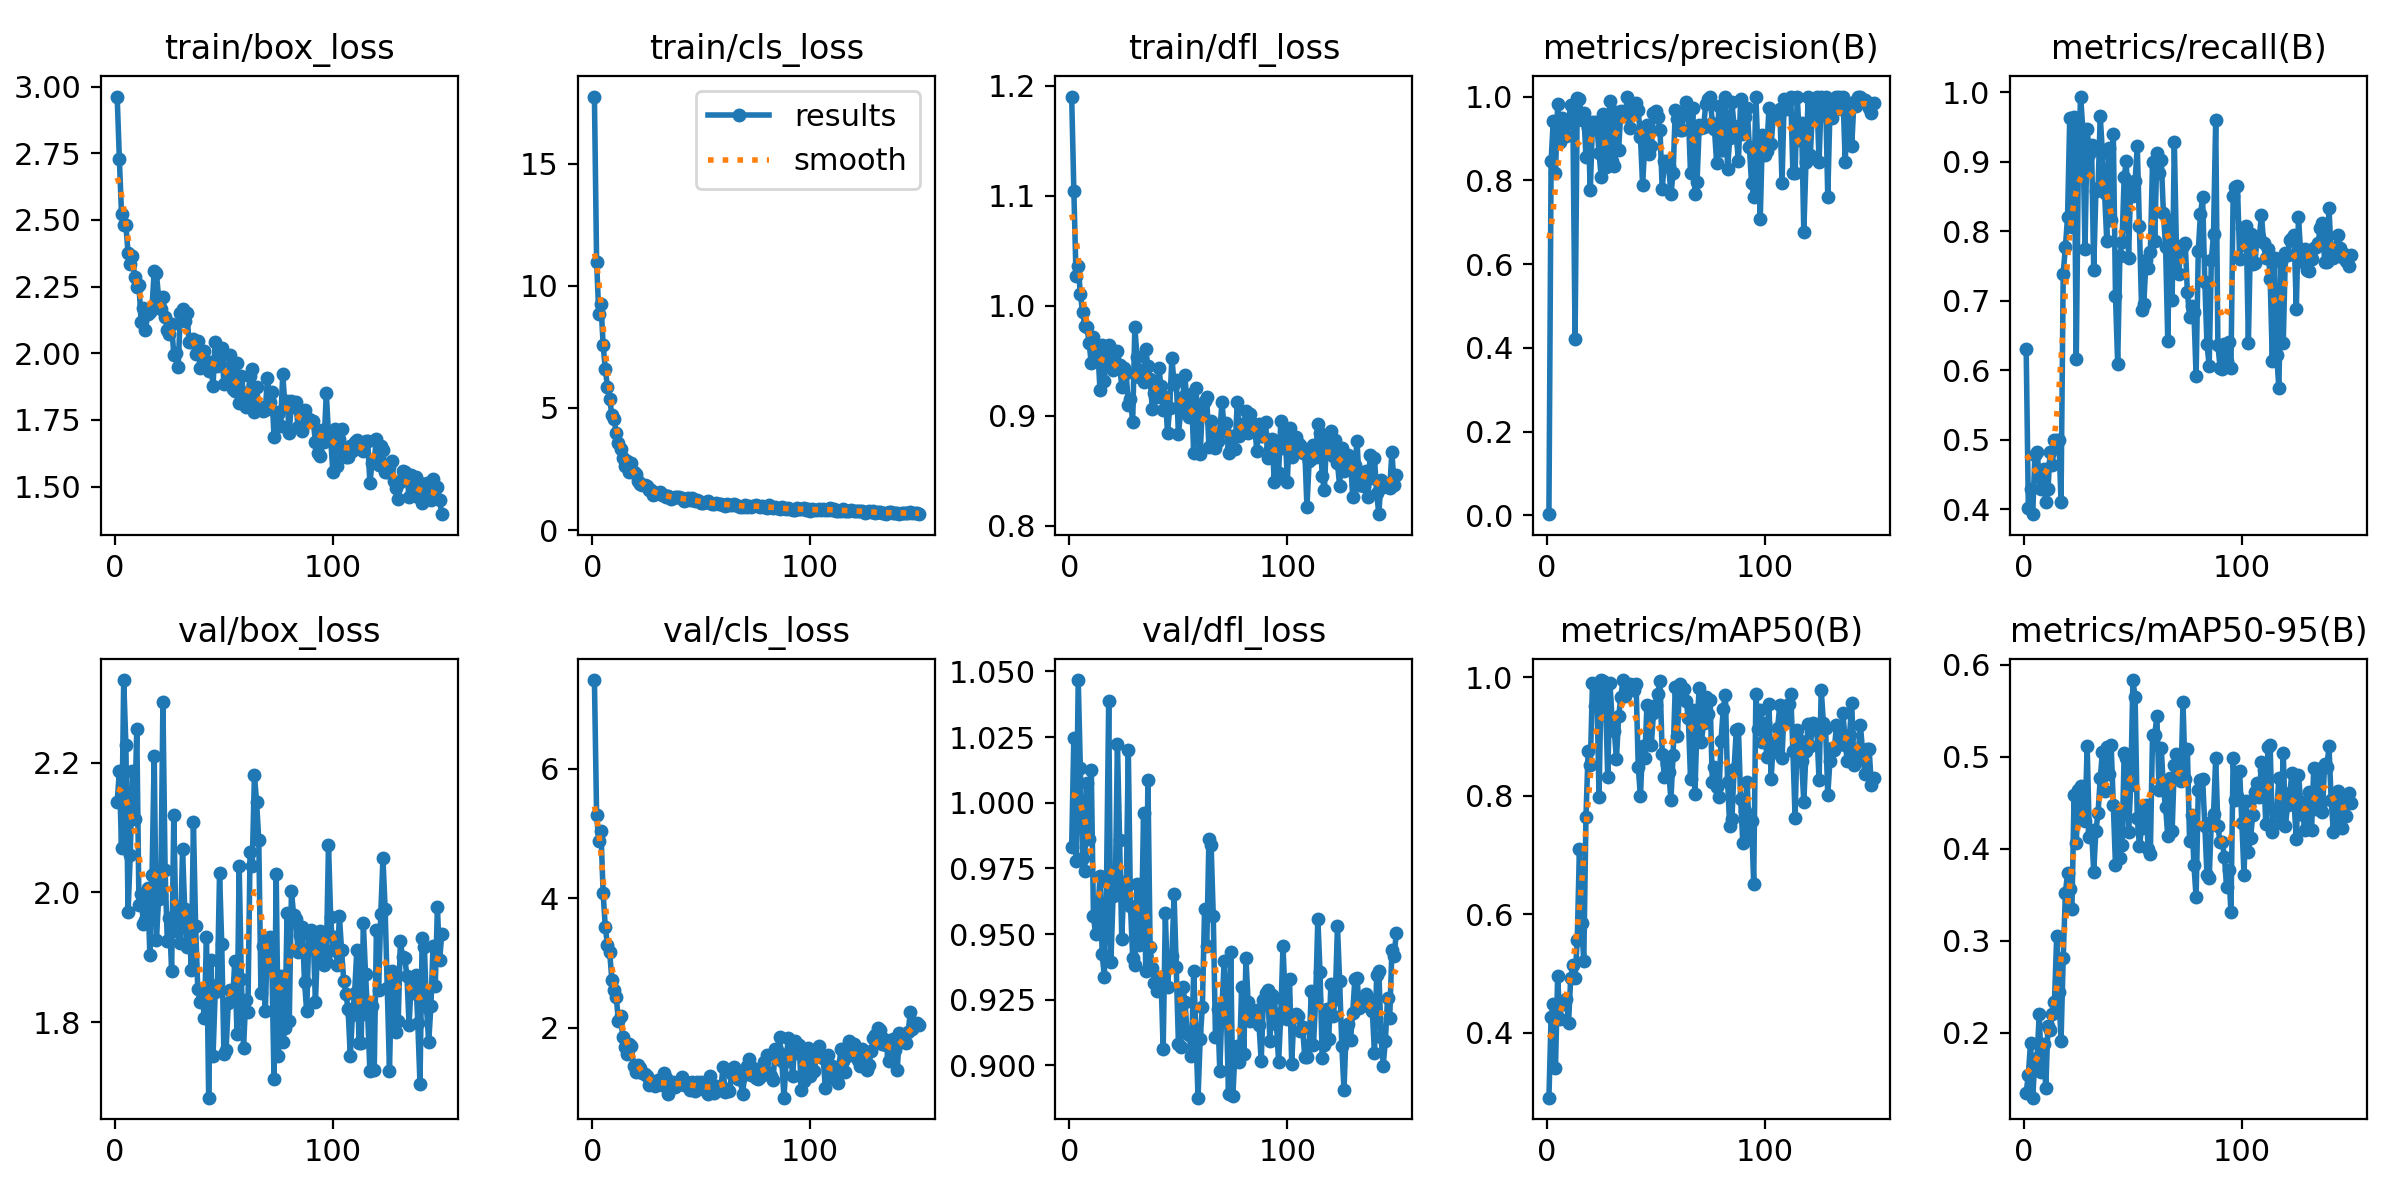

Values plotted in this chart, from the file beside it:
epoch, train/box_loss, train/cls_loss, train/dfl_loss, metrics/precision(B), metrics/recall(B), metrics/mAP50(B), metrics/mAP50-95(B), val/box_loss, val/cls_loss, val/dfl_loss, lr/pg0, lr/pg1, lr/pg2
1, 2.963, 17.76, 1.19, 0.00303, 0.631, 0.2904, 0.1353, 2.139, 7.366, 0.9832, 0.000471, 0.000471, 0.000471
2, 2.729, 10.99, 1.105, 0.8461, 0.4017, 0.4271, 0.1546, 2.186, 5.281, 1.025, 0.0009436, 0.0009436, 0.0009436
3, 2.521, 8.866, 1.027, 0.9424, 0.4286, 0.4492, 0.1895, 2.068, 4.883, 0.9777, 0.001412, 0.001412, 0.001412
4, 2.48, 9.271, 1.036, 0.8187, 0.3929, 0.3404, 0.1297, 2.327, 5.031, 1.047, 0.001412, 0.001412, 0.001412
5, 2.479, 7.586, 1.01, 0.982, 0.4775, 0.4953, 0.1706, 2.227, 4.074, 1.013, 0.001406, 0.001406, 0.001406
6, 2.377, 6.58, 0.9946, 0.8919, 0.4821, 0.4238, 0.1732, 1.969, 3.548, 0.9788, 0.001401, 0.001401, 0.001401
7, 2.334, 5.859, 0.9818, 0.9497, 0.4464, 0.4521, 0.221, 2.058, 3.274, 0.9742, 0.001395, 0.001395, 0.001395
8, 2.364, 5.351, 0.9806, 0.9311, 0.4286, 0.4476, 0.1574, 2.187, 3.167, 1.008, 0.001389, 0.001389, 0.001389
9, 2.287, 4.721, 0.9664, 0.9051, 0.4575, 0.4569, 0.1875, 2.113, 2.741, 0.9863, 0.001384, 0.001384, 0.001384
10, 2.248, 4.537, 0.9475, 0.9405, 0.4107, 0.4162, 0.14, 2.252, 2.587, 1.012, 0.001378, 0.001378, 0.001378
11, 2.255, 3.984, 0.972, 0.98, 0.4285, 0.4921, 0.2077, 1.981, 2.477, 0.9568, 0.001372, 0.001372, 0.001372
12, 2.118, 3.546, 0.9493, 0.9472, 0.4821, 0.5143, 0.2035, 1.998, 2.111, 0.9499, 0.001367, 0.001367, 0.001367
13, 2.171, 3.3, 0.9608, 0.4205, 0.4643, 0.4922, 0.2206, 1.951, 2.182, 0.9582, 0.001361, 0.001361, 0.001361
14, 2.086, 2.941, 0.923, 0.9968, 0.5, 0.5565, 0.2341, 1.957, 1.861, 0.9721, 0.001355, 0.001355, 0.001355
15, 2.146, 2.641, 0.9647, 0.9939, 0.5, 0.7097, 0.3049, 2.007, 1.703, 0.9424, 0.00135, 0.00135, 0.00135
16, 2.155, 2.836, 0.9317, 0.9438, 0.5, 0.5857, 0.2445, 1.904, 1.591, 0.9338, 0.001344, 0.001344, 0.001344
17, 2.172, 2.382, 0.9586, 0.9612, 0.4107, 0.5205, 0.1915, 2.027, 1.749, 0.9697, 0.001339, 0.001339, 0.001339
18, 2.31, 2.753, 0.9642, 0.8563, 0.7389, 0.7638, 0.281, 2.21, 1.715, 1.039, 0.001333, 0.001333, 0.001333
19, 2.3, 2.383, 0.9493, 0.9255, 0.7772, 0.875, 0.3522, 1.926, 1.413, 0.9392, 0.001327, 0.001327, 0.001327
20, 2.21, 2.278, 0.9414, 0.7772, 0.8201, 0.8525, 0.3737, 1.99, 1.313, 0.9644, 0.001321, 0.001321, 0.001321
21, 2.165, 2, 0.9434, 0.9387, 0.9634, 0.9904, 0.3562, 1.996, 1.431, 0.965, 0.001316, 0.001316, 0.001316
22, 2.211, 1.886, 0.9592, 0.9392, 0.8065, 0.9515, 0.3342, 2.293, 1.376, 1.022, 0.00131, 0.00131, 0.00131
23, 2.136, 1.857, 0.9462, 0.9318, 0.9643, 0.9789, 0.4585, 2.034, 1.308, 0.9858, 0.001305, 0.001305, 0.001305
24, 2.088, 1.86, 0.9264, 0.8655, 0.6167, 0.7974, 0.4067, 1.926, 1.282, 0.9483, 0.001299, 0.001299, 0.001299
25, 2.071, 1.803, 0.9434, 0.8071, 0.9131, 0.995, 0.4637, 1.961, 1.259, 0.9698, 0.001293, 0.001293, 0.001293
26, 2.108, 1.624, 0.9388, 0.9572, 0.9938, 0.994, 0.4679, 1.878, 1.115, 0.9646, 0.001288, 0.001288, 0.001288
27, 1.993, 1.651, 0.91, 0.8315, 0.9464, 0.9614, 0.4347, 2.12, 1.163, 1.02, 0.001282, 0.001282, 0.001282
28, 2.002, 1.424, 0.9148, 0.8801, 0.7748, 0.8308, 0.4304, 1.941, 1.132, 0.9605, 0.001276, 0.001276, 0.001276
29, 1.948, 1.478, 0.894, 0.9892, 0.9464, 0.9897, 0.5112, 1.978, 1.1, 0.9411, 0.001271, 0.001271, 0.001271
30, 2.152, 1.502, 0.9807, 0.8468, 0.9107, 0.9278, 0.413, 1.923, 1.19, 0.9382, 0.001265, 0.001265, 0.001265
31, 2.167, 1.54, 0.9533, 0.8352, 0.9247, 0.9088, 0.4208, 2.067, 1.126, 0.9692, 0.001259, 0.001259, 0.001259
32, 2.121, 1.454, 0.9354, 0.9628, 0.7446, 0.8619, 0.3751, 1.975, 1.109, 0.946, 0.001254, 0.001254, 0.001254
33, 2.151, 1.438, 0.9412, 0.873, 0.8571, 0.9338, 0.4195, 1.917, 1.3, 0.9497, 0.001248, 0.001248, 0.001248
34, 2.041, 1.335, 0.9304, 0.9647, 0.8628, 0.9656, 0.439, 1.962, 1.221, 0.9961, 0.001242, 0.001242, 0.001242
35, 2.041, 1.405, 0.9605, 0.9582, 0.9653, 0.995, 0.4765, 1.881, 0.9767, 0.9358, 0.001237, 0.001237, 0.001237
36, 2.055, 1.281, 0.9448, 0.9527, 0.9127, 0.9682, 0.5049, 2.109, 1.108, 1.009, 0.001231, 0.001231, 0.001231
37, 1.997, 1.327, 0.9337, 1, 0.8554, 0.9786, 0.4625, 1.949, 1.17, 0.9452, 0.001225, 0.001225, 0.001225
38, 2.047, 1.368, 0.9062, 0.9244, 0.7855, 0.9885, 0.5109, 1.851, 1.089, 0.9371, 0.00122, 0.00122, 0.00122
39, 1.944, 1.344, 0.9207, 0.9804, 0.9192, 0.9849, 0.4807, 1.832, 1.122, 0.9315, 0.001214, 0.001214, 0.001214
40, 1.988, 1.351, 0.917, 0.9678, 0.8158, 0.979, 0.5131, 1.849, 1.139, 0.9282, 0.001208, 0.001208, 0.001208
41, 2.009, 1.299, 0.9434, 0.9846, 0.9402, 0.9888, 0.4472, 1.807, 1.244, 0.9299, 0.001203, 0.001203, 0.001203
42, 1.966, 1.206, 0.9267, 0.9668, 0.7072, 0.8485, 0.3818, 1.932, 1.121, 0.9335, 0.001197, 0.001197, 0.001197
43, 1.934, 1.238, 0.9055, 0.9045, 0.6088, 0.7988, 0.4393, 1.684, 1.165, 0.9061, 0.001191, 0.001191, 0.001191
44, 1.965, 1.292, 0.9166, 0.7895, 0.764, 0.8838, 0.3894, 1.895, 1.13, 0.9579, 0.001186, 0.001186, 0.001186
45, 1.878, 1.226, 0.8845, 0.8834, 0.7846, 0.8627, 0.404, 1.748, 1.042, 0.9298, 0.00118, 0.00118, 0.00118
46, 2.044, 1.309, 0.907, 0.9329, 0.8785, 0.9527, 0.5036, 1.847, 1.155, 0.9413, 0.001174, 0.001174, 0.001174
47, 1.952, 1.198, 0.9527, 0.8624, 0.9014, 0.9504, 0.499, 1.858, 1.022, 0.9418, 0.001169, 0.001169, 0.001169
48, 1.961, 1.241, 0.929, 0.8825, 0.7619, 0.8854, 0.4182, 2.03, 1.16, 0.9651, 0.001163, 0.001163, 0.001163
49, 2.021, 1.179, 0.9321, 0.96, 0.8702, 0.9397, 0.4696, 1.92, 1.104, 0.9374, 0.001157, 0.001157, 0.001157
50, 1.885, 1.109, 0.8833, 0.9665, 0.8512, 0.9528, 0.5832, 1.751, 1.157, 0.9083, 0.001152, 0.001152, 0.001152
51, 1.888, 1.096, 0.9032, 0.951, 0.8718, 0.9718, 0.5643, 1.758, 1.07, 0.9071, 0.001146, 0.001146, 0.001146
52, 1.906, 1.134, 0.9173, 0.9194, 0.9224, 0.994, 0.4337, 1.83, 1.017, 0.93, 0.00114, 0.00114, 0.00114
53, 1.993, 1.179, 0.937, 0.7788, 0.8069, 0.8707, 0.4027, 1.849, 0.9781, 0.9242, 0.001135, 0.001135, 0.001135
54, 1.867, 1.109, 0.9049, 0.8455, 0.6867, 0.8322, 0.4231, 1.835, 1.253, 0.9123, 0.001129, 0.001129, 0.001129
55, 1.859, 1.077, 0.8983, 0.8471, 0.6953, 0.8536, 0.4408, 1.895, 1.083, 0.9114, 0.001123, 0.001123, 0.001123
56, 1.964, 1.078, 0.9197, 0.8334, 0.758, 0.8405, 0.4473, 1.783, 0.9934, 0.9036, 0.001118, 0.001118, 0.001118
57, 1.812, 1.121, 0.866, 0.7669, 0.7473, 0.793, 0.3995, 2.041, 1.1, 0.9361, 0.001112, 0.001112, 0.001112
58, 1.915, 1.06, 0.9248, 0.8166, 0.7694, 0.8684, 0.3948, 1.867, 1.083, 0.9133, 0.001106, 0.001106, 0.001106
59, 1.849, 1.069, 0.8994, 0.9684, 0.899, 0.9835, 0.5238, 1.76, 1.04, 0.8877, 0.001101, 0.001101, 0.001101
60, 1.798, 1.041, 0.8651, 0.947, 0.7857, 0.9011, 0.5234, 1.834, 1.389, 0.9102, 0.001095, 0.001095, 0.001095
... 90 more rows
